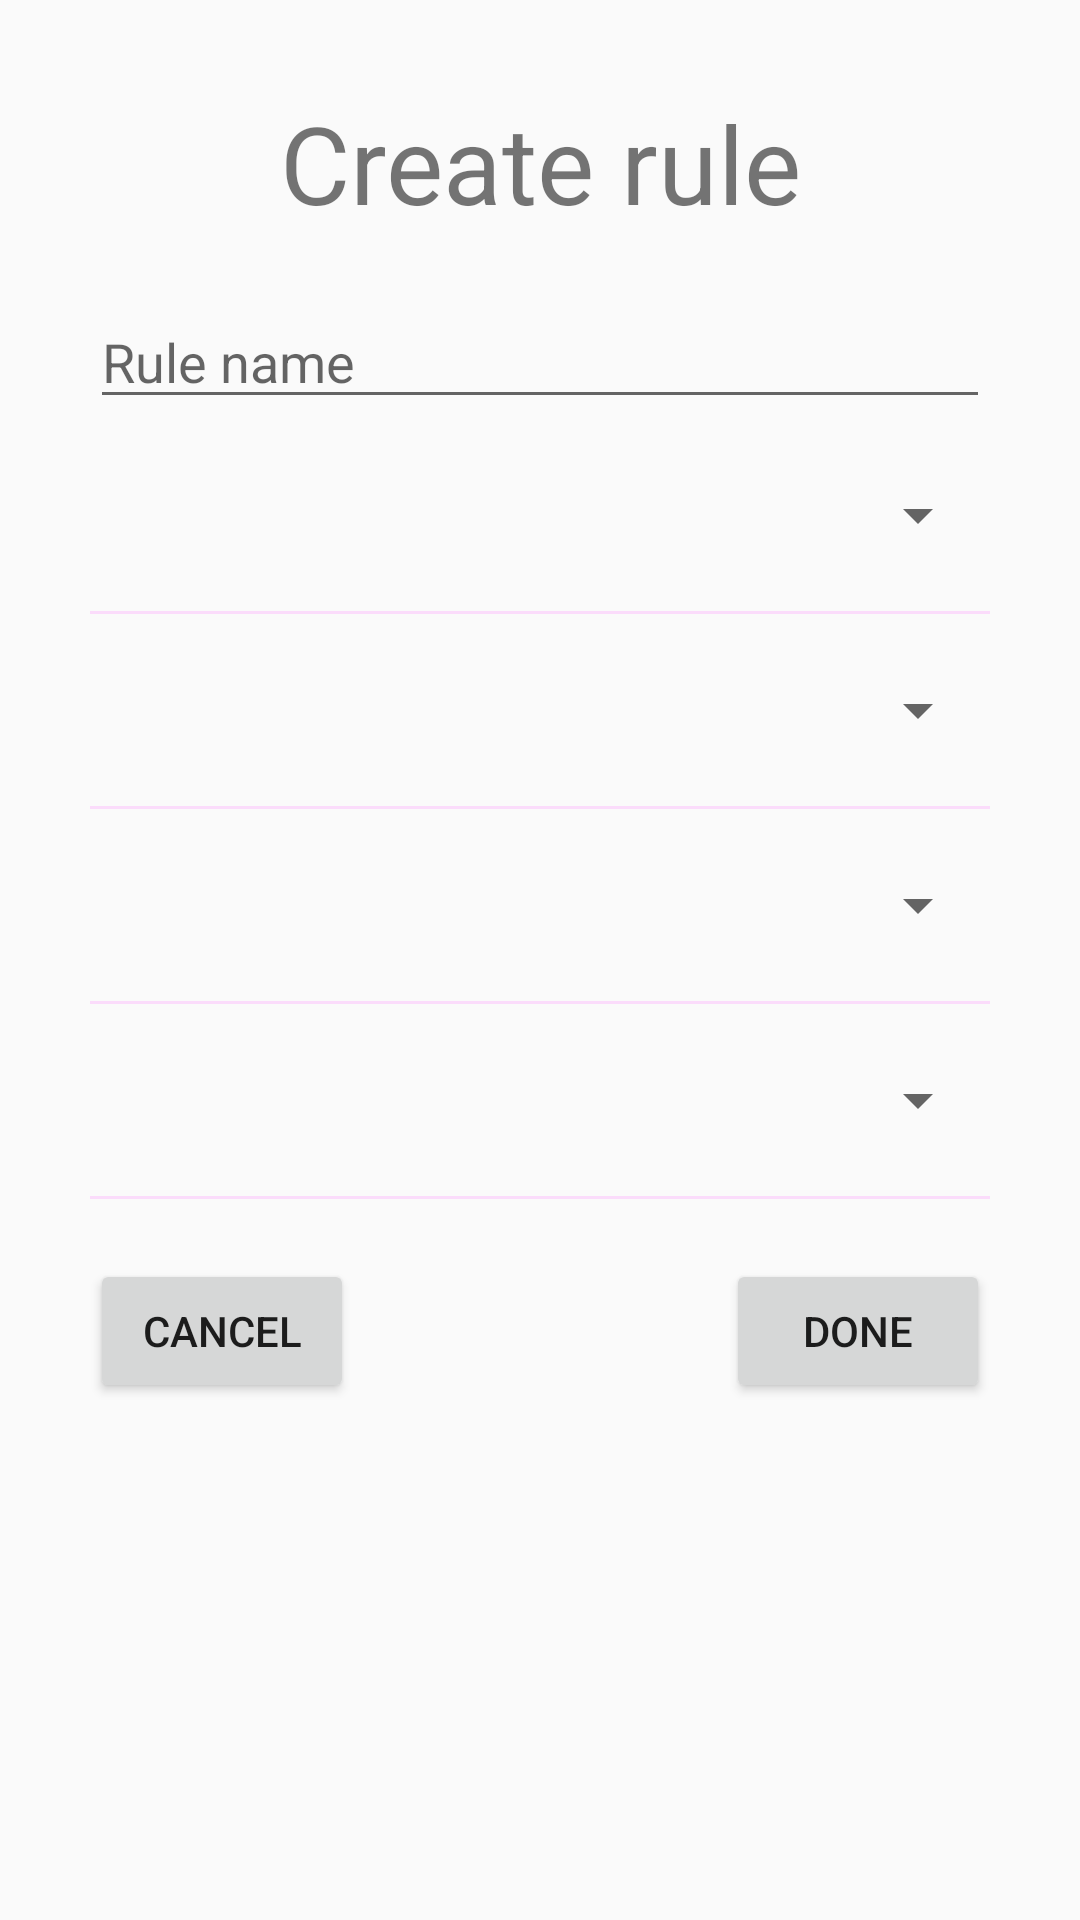

Android layout source for this screen:
<!-- AndroidManifest.xml: application theme Theme.RobotController -->
<!-- res/layout/fragment_edit_rule_layout.xml -->
<?xml version="1.0" encoding="utf-8"?>
<FrameLayout xmlns:android="http://schemas.android.com/apk/res/android"
    xmlns:tools="http://schemas.android.com/tools"
    android:layout_width="match_parent"
    android:layout_height="match_parent"
    tools:context=".rule.fragments.EditRuleFragment">


    <LinearLayout
        android:layout_width="match_parent"
        android:layout_height="match_parent"
        android:orientation="vertical"
        android:padding="20dp">

        <TextView
            android:id="@+id/edit_rule_fragment_title"
            android:layout_width="match_parent"
            android:layout_height="wrap_content"
            android:text="@string/create_rule"
            android:textSize="36sp"
            android:textAlignment="center"
            android:layout_margin="10dp"/>

        <EditText
            android:id="@+id/editRuleName"
            android:layout_width="match_parent"
            android:layout_height="wrap_content"
            android:layout_margin="10dp"
            android:hint="@string/rule_name" />

        <Spinner
            android:id="@+id/editSelectBaseUniverseSpinner"
            android:layout_width="match_parent"
            android:layout_height="wrap_content"
            android:layout_margin="10dp" />

        <com.google.android.material.divider.MaterialDivider
            android:layout_width="match_parent"
            android:layout_height="wrap_content"
            android:layout_margin="10dp"/>

        <Spinner
            android:id="@+id/editSelectBaseLimitSpinner"
            android:layout_width="match_parent"
            android:layout_height="wrap_content"
            android:layout_margin="10dp" />

        <com.google.android.material.divider.MaterialDivider
            android:layout_width="match_parent"
            android:layout_height="wrap_content"
            android:layout_margin="10dp"/>

        <Spinner
            android:id="@+id/editSelectAntecedentUniverseSpinner"
            android:layout_width="match_parent"
            android:layout_height="wrap_content"
            android:layout_margin="10dp" />

        <com.google.android.material.divider.MaterialDivider
            android:layout_width="match_parent"
            android:layout_height="wrap_content"
            android:layout_margin="10dp"/>

        <Spinner
            android:id="@+id/editSelectAntecedentLimitSpinner"
            android:layout_width="match_parent"
            android:layout_height="wrap_content"
            android:layout_margin="10dp"            />

        <com.google.android.material.divider.MaterialDivider
            android:layout_width="match_parent"
            android:layout_height="wrap_content"
            android:layout_margin="10dp"/>

        <LinearLayout
            android:layout_width="match_parent"
            android:layout_height="wrap_content"
            android:orientation="horizontal"
            android:layout_margin="10dp">

            <Button
                android:id="@+id/btn_cancel_edit_rule_fragment"
                android:layout_width="wrap_content"
                android:layout_height="wrap_content"
                android:text="@string/btnCancel"/>

            <Space
                android:layout_width="0dp"
                android:layout_height="wrap_content"
                android:layout_weight="1" />

            <Button
                android:id="@+id/btn_done_edit_rule_fragment"
                android:layout_width="wrap_content"
                android:layout_height="wrap_content"
                android:text="@string/btnDone"/>

        </LinearLayout>
    </LinearLayout>

</FrameLayout>
<!-- resources referenced by this layout -->
<resources>
  <string name="btnCancel">Cancel</string>
  <string name="btnDone">Done</string>
  <string name="create_rule">Create rule</string>
  <string name="rule_name">Rule name</string>
  <style name="Theme.RobotController" parent="Theme.AppCompat.Light.DarkActionBar">
          
          <item name="colorPrimary">@color/purple_500</item>
          <item name="colorPrimaryDark">@color/purple_700</item>
          <item name="colorAccent">@color/teal_200</item>
          
      </style>
  <!-- not gathered from this repository: default colours our renderer supplied (Android Studio template values) -->
  <color name="purple_500">#FF6200EE</color>
  <color name="purple_700">#FF3700B3</color>
  <color name="teal_200">#FF03DAC5</color>
</resources>
